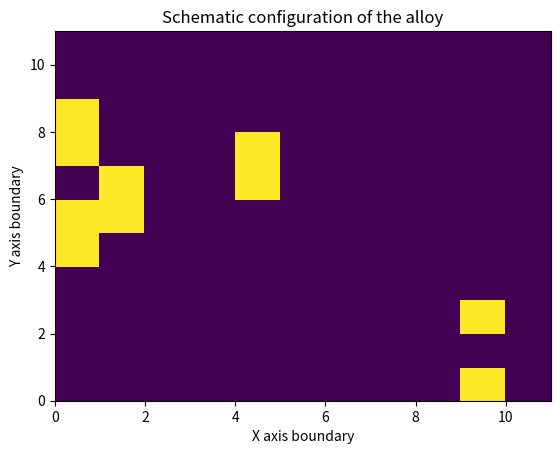

Source code (Python):
import numpy as np
import matplotlib.pyplot as plt


def set_up(cellA, cellB, size, fraction):
    """
    Description:
    SET_UP initiates the simulation environment which is the alloy matrix.

    Positional arguments:
    -> cellA:       Host atom (1)                       int8
    -> cellB:       Alloy atom (2)                      int8     
    -> size:        Length of the matrix                int8
    -> fraction:    Composition of the alloy atom       float

    Return:
    -> Matrix:      Alloy matrix                        array(side, side)
    """
    # Initiates the alloy matrix
    natoms = int(size**2)
    nB = int(fraction * (natoms))
    nA = int(natoms - nB)

    # Concatenate host atoms and alloy atoms, and shuffle the positions
    matrix = np.concatenate(
        (np.zeros((1, nA), dtype='int'), np.ones((1, nB), dtype='int')),
        axis=None
    )
    np.random.shuffle(matrix)       # Randomly distribute atoms
    
    
    # Reshape into the required dimension
    return np.reshape(matrix, (size, size))


###############################################################################
################################TEST ONLY######################################
###############################################################################
if __name__ == '__main__':
    size = 10
    fraction = 0.1
    config = set_up(0, 1, size, fraction)
    config_plot = np.zeros((size+1, size+1))
    config_plot[0:size, 0:size] = config
    plt.figure(0)
    plt.pcolor(config_plot)
    plt.title("Schematic configuration of the alloy")
    plt.xlabel("X axis boundary")
    plt.ylabel("Y axis boundary")
    plt.show()
